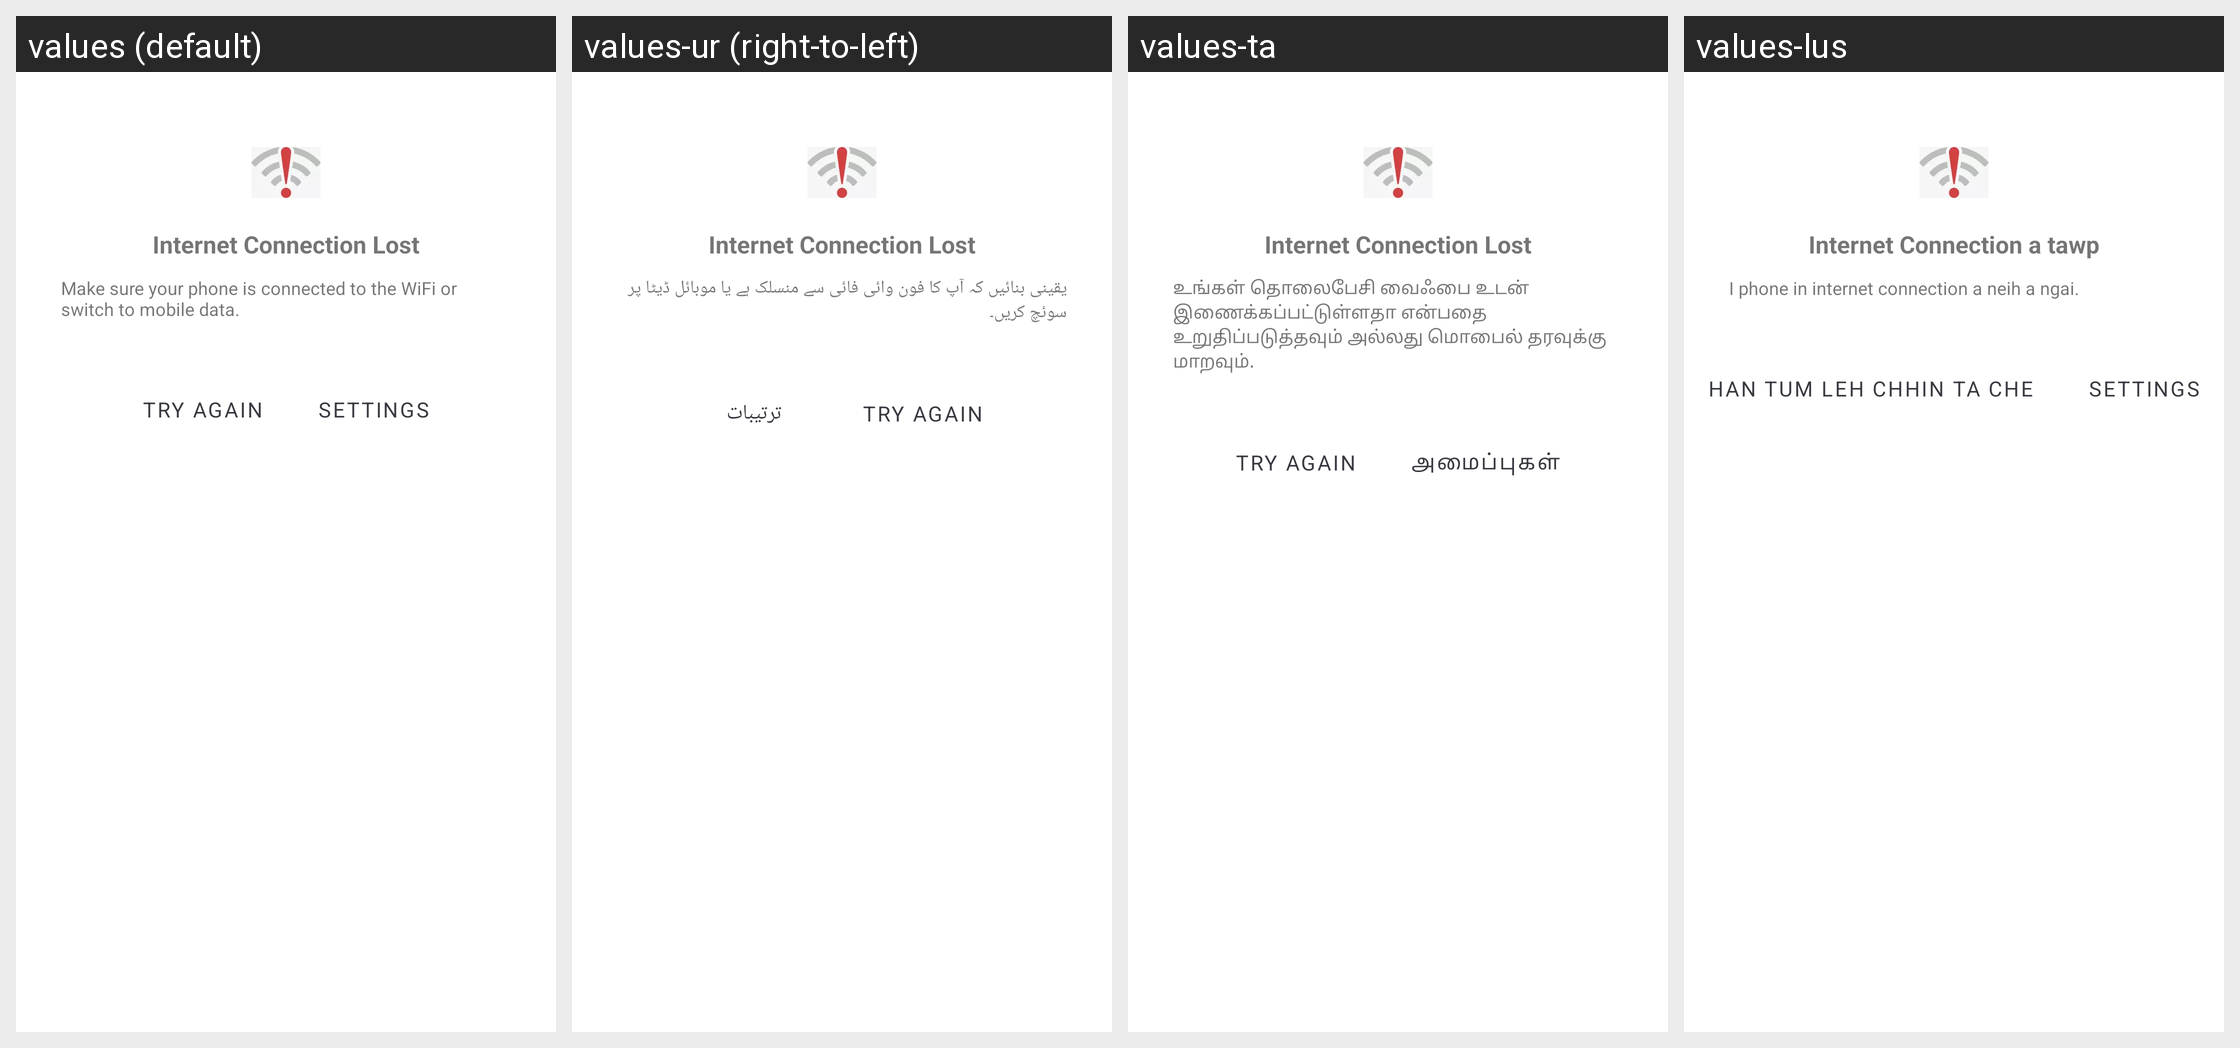

Here is an Android app screen in its default locale and in the app's own translations. Write out the translated-string differences for the strings that appear on this screen.
Android screen res/layout/dialog_no_network.xml rendered under 4 locales, left to right: values (default), values-ur (right-to-left), values-ta, values-lus. Device: Nexus 5 (rendered at 1080×1920; each locale shown at half size, 540×960, under a caption strip naming it); theme AppTheme.
Other locales in the repository, not shown: values-as, values-ba, values-gu, values-hi, values-ka, values-ma, values-mai, values-mal, values-ml, values-od, values-pu, values-sat, values-te.
Strings drawn on this screen, with the default value and each locale's value (text and hints the layout hard-codes, and strings that could not be matched under every locale, appear in the picture but are not listed):

internet_connection_lost
  values: Internet Connection Lost
  values-ur: Internet Connection Lost  [not translated; the default value is used]
  values-ta: Internet Connection Lost  [not translated; the default value is used]
  values-lus: Internet Connection a tawp

make_sure_your_phone_is_connected_to_the_wifi_or_switch_to_mobile_data
  values: Make sure your phone is connected to the WiFi or switch to mobile data.
  values-ur: یقینی بنائیں کہ آپ کا فون وائی فائی سے منسلک ہے یا موبائل ڈیٹا پر سوئچ کریں۔
  values-ta: உங்கள் தொலைபேசி வைஃபை உடன் இணைக்கப்பட்டுள்ளதா என்பதை உறுதிப்படுத்தவும் அல்லது மொபைல் தரவுக்கு மாறவும்.
  values-lus: I phone in internet connection a neih a ngai.

try_again
  values: Try Again
  values-ur: Try Again  [not translated; the default value is used]
  values-ta: Try Again  [not translated; the default value is used]
  values-lus: Han tum leh chhin ta che

settings
  values: Settings
  values-ur: ترتیبات
  values-ta: அமைப்புகள்
  values-lus: Settings
